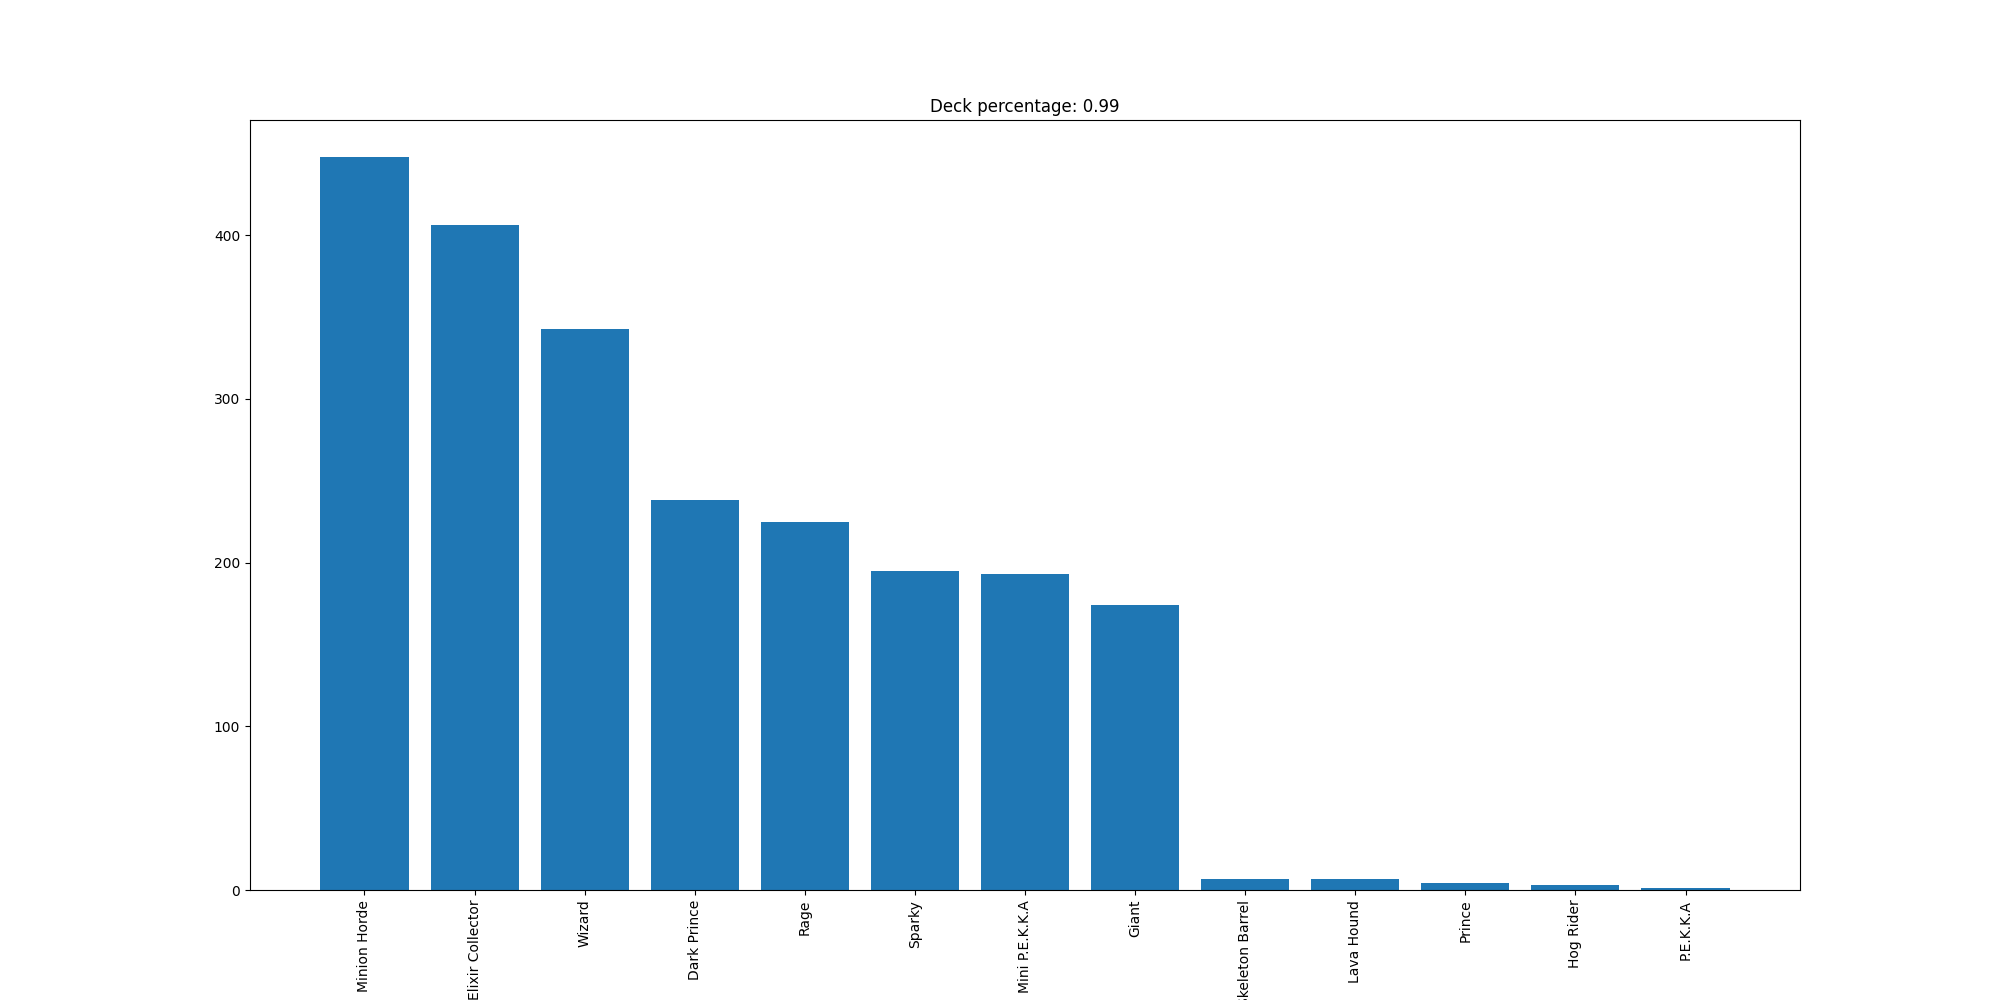

The data file committed next to this chart (first rows):
Minion Horde, 448
Elixir Collector, 406
Wizard, 343
Dark Prince, 238
Rage, 225
Sparky, 195
Mini P.E.K.K.A, 193
Giant, 174
Skeleton Barrel, 7
Lava Hound, 7
Prince, 4
Hog Rider, 3
P.E.K.K.A, 1
